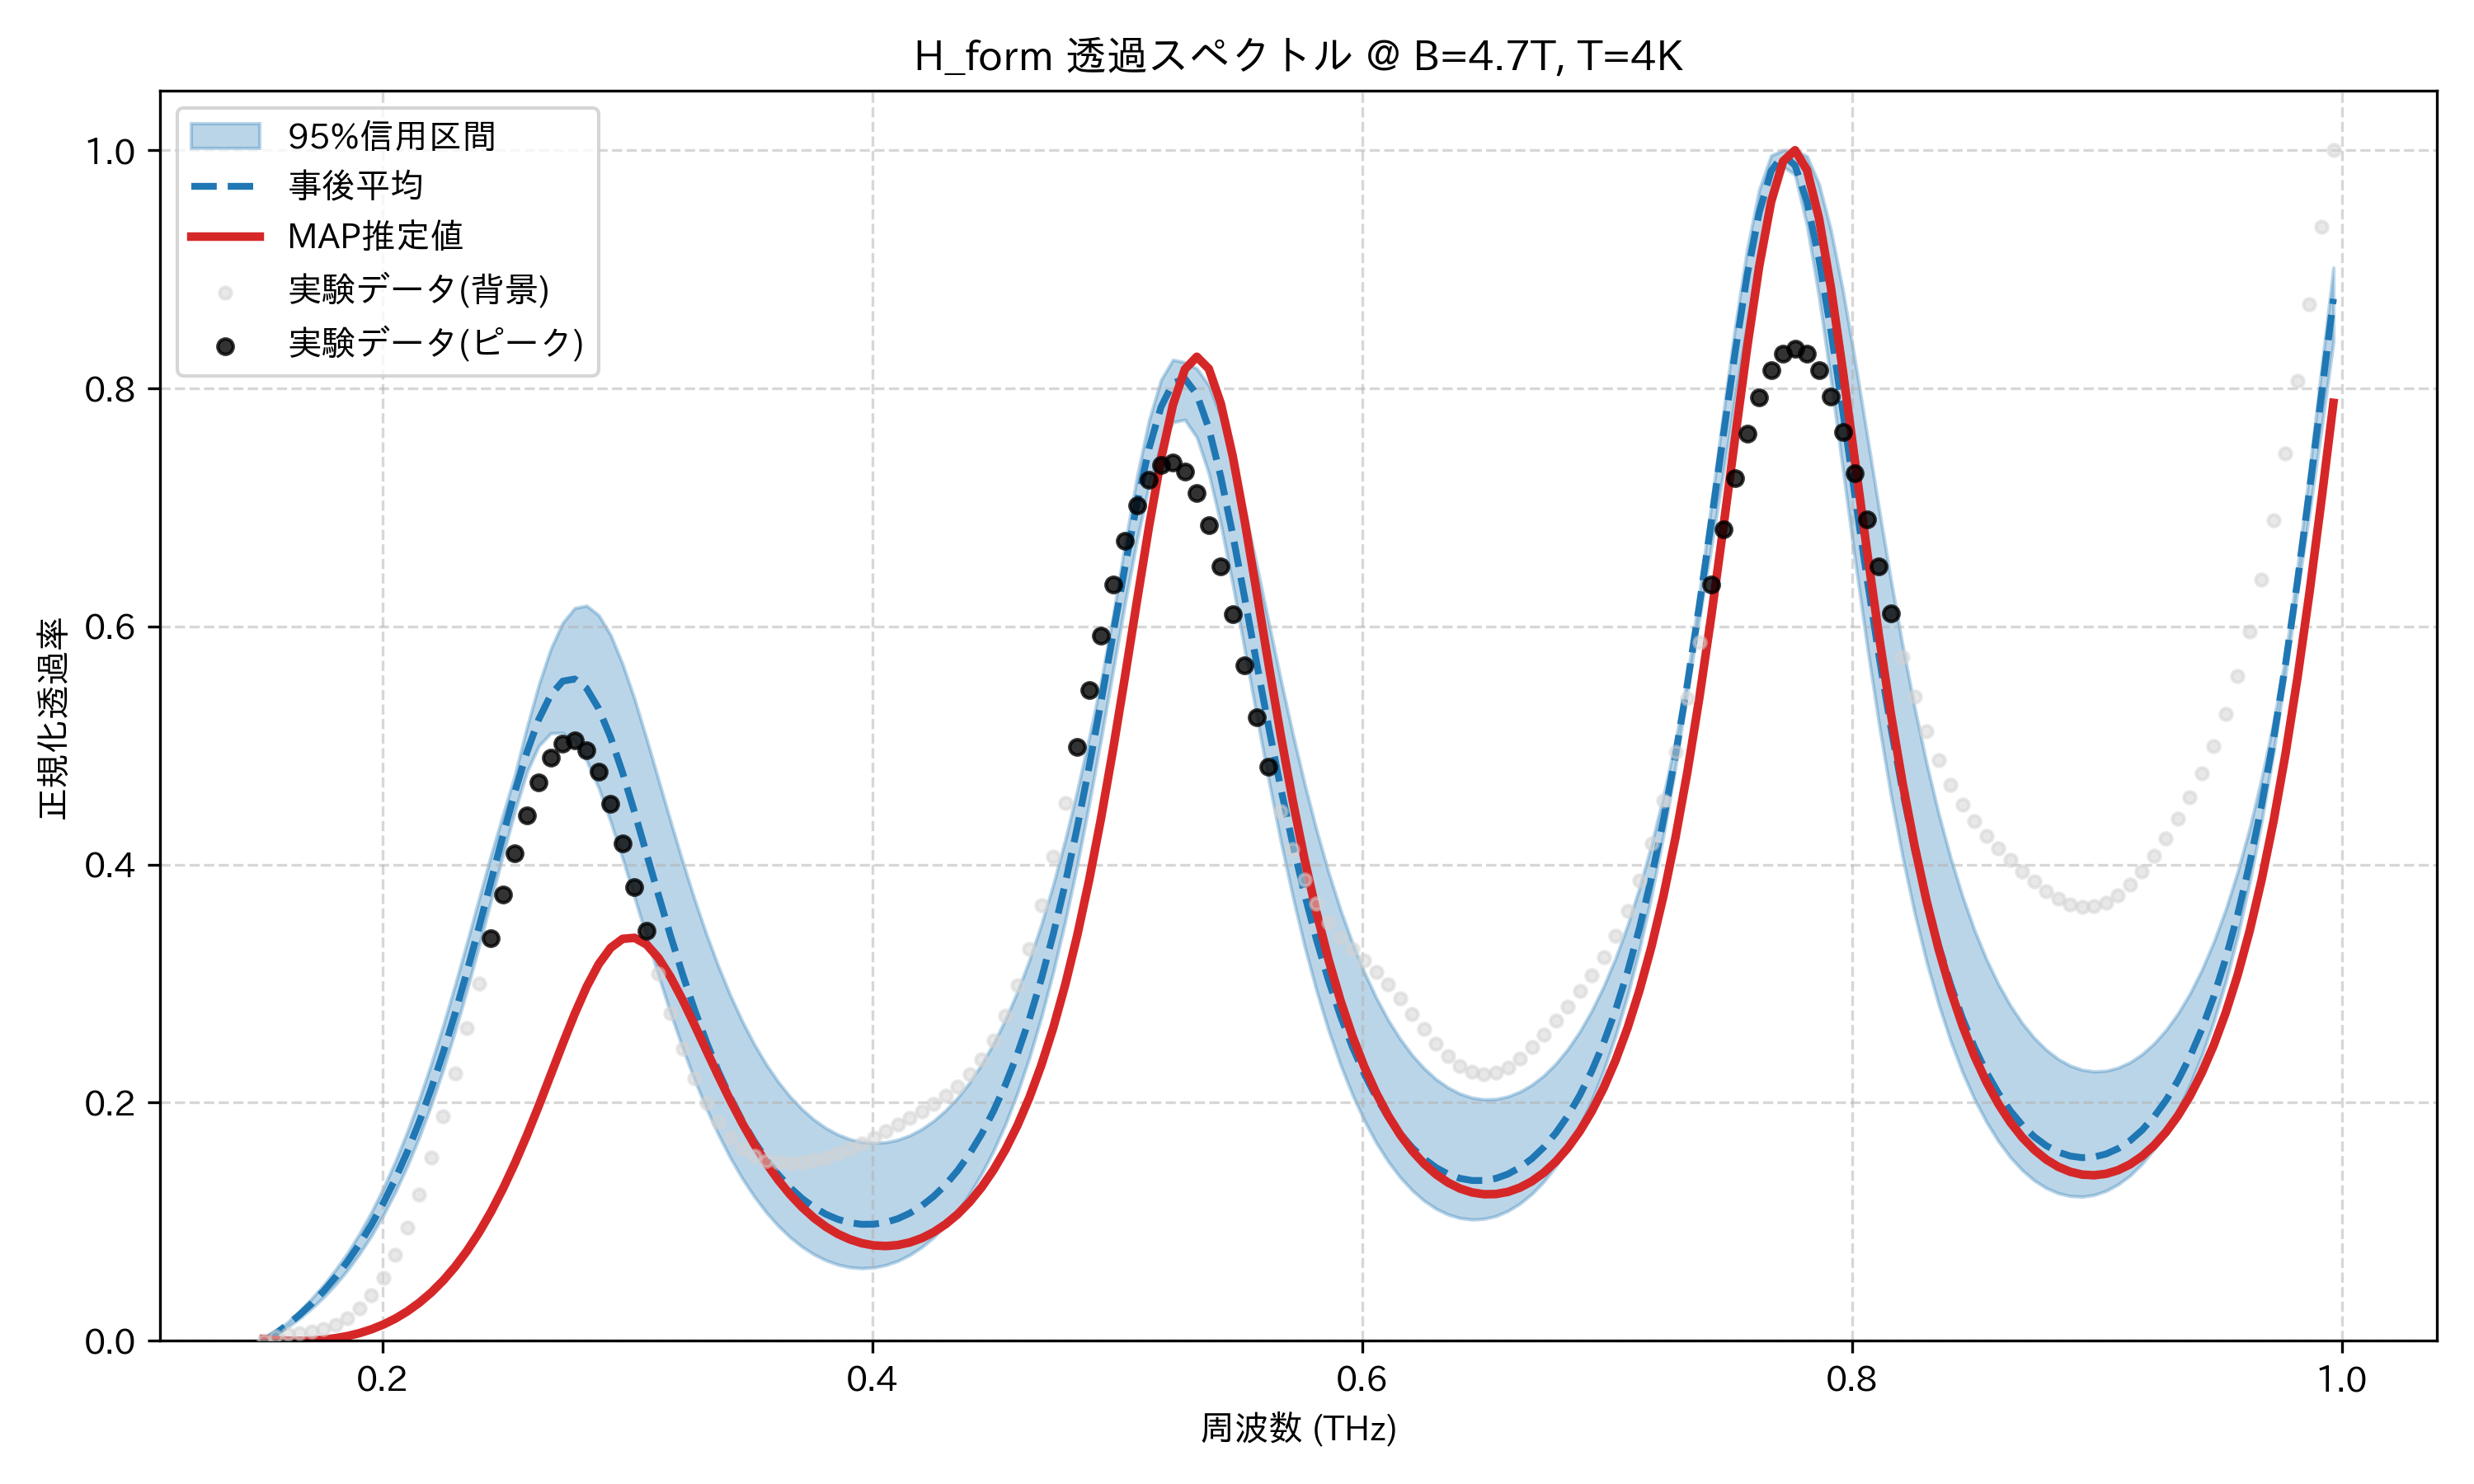

The data file committed next to this chart (first rows):
frequency_thz, mean_transmission, map_transmission, lower_95, upper_95, observed_normalized
0.1514, 0.0, 0.001527, 0.0, 0.0, 0.0
0.1563, 0.006202, 0.000652, 0.005313, 0.0074, 0.003376
0.1612, 0.0135, 0.0001393, 0.01158, 0.01562, 0.005431
0.1661, 0.02183, 0.0, 0.01881, 0.02498, 0.006738
0.171, 0.0312, 0.0002632, 0.0271, 0.03542, 0.008062
0.1759, 0.04169, 0.0009737, 0.03654, 0.04683, 0.01015
0.1808, 0.0534, 0.00219, 0.0472, 0.05963, 0.01365
0.1856, 0.06649, 0.003981, 0.05927, 0.07374, 0.01914
0.1905, 0.08111, 0.006429, 0.07287, 0.08986, 0.02716
0.1954, 0.09744, 0.009621, 0.08825, 0.108, 0.03828
0.2003, 0.1157, 0.01366, 0.1055, 0.1282, 0.05304
0.2052, 0.136, 0.01864, 0.1249, 0.1506, 0.07192
0.2101, 0.1587, 0.02469, 0.1467, 0.1755, 0.0952
0.2149, 0.1838, 0.03194, 0.171, 0.2029, 0.1228
0.2198, 0.2115, 0.04051, 0.1979, 0.2327, 0.1542
0.2247, 0.2419, 0.05055, 0.2277, 0.2648, 0.1885
0.2296, 0.2749, 0.06221, 0.2601, 0.2991, 0.2249
0.2345, 0.3103, 0.07564, 0.295, 0.3348, 0.2624
0.2394, 0.3476, 0.09097, 0.3317, 0.3715, 0.3003
0.2443, 0.386, 0.1083, 0.3699, 0.4079, 0.338
0.2491, 0.4243, 0.1277, 0.4081, 0.4419, 0.3747
0.254, 0.461, 0.1492, 0.4449, 0.4755, 0.4096
0.2589, 0.4943, 0.1726, 0.4778, 0.5153, 0.4415
0.2638, 0.5221, 0.1975, 0.4997, 0.5512, 0.4687
0.2687, 0.5426, 0.2235, 0.5103, 0.5813, 0.4895
0.2736, 0.5541, 0.2496, 0.5107, 0.6032, 0.5019
0.2785, 0.5558, 0.2747, 0.5033, 0.6155, 0.5044
0.2833, 0.5479, 0.2974, 0.4872, 0.6174, 0.4962
0.2882, 0.531, 0.3163, 0.4644, 0.6095, 0.4779
0.2931, 0.5068, 0.3301, 0.436, 0.5928, 0.451
0.298, 0.4771, 0.3376, 0.405, 0.5683, 0.4179
0.3029, 0.444, 0.3385, 0.3723, 0.5389, 0.3814
0.3078, 0.4092, 0.3329, 0.3392, 0.5058, 0.3441
0.3127, 0.3743, 0.3215, 0.3067, 0.4712, 0.3081
0.3175, 0.3404, 0.3057, 0.2755, 0.4366, 0.275
0.3224, 0.3083, 0.2866, 0.2464, 0.403, 0.2456
0.3273, 0.2784, 0.2656, 0.2196, 0.3712, 0.2206
0.3322, 0.2511, 0.244, 0.1952, 0.3416, 0.1999
0.3371, 0.2264, 0.2225, 0.1733, 0.3146, 0.1834
0.342, 0.2043, 0.202, 0.1537, 0.2902, 0.1708
0.3468, 0.1847, 0.1828, 0.1364, 0.2684, 0.1616
0.3517, 0.1675, 0.1652, 0.1212, 0.2491, 0.1554
0.3566, 0.1526, 0.1493, 0.108, 0.2322, 0.1515
0.3615, 0.1397, 0.1352, 0.09659, 0.2176, 0.1496
0.3664, 0.1287, 0.1228, 0.08696, 0.205, 0.1491
0.3713, 0.1196, 0.1122, 0.07897, 0.1945, 0.1498
0.3762, 0.1121, 0.1032, 0.07253, 0.1857, 0.1516
0.381, 0.1063, 0.09571, 0.06756, 0.1786, 0.1541
0.3859, 0.102, 0.08972, 0.064, 0.1733, 0.1574
0.3908, 0.09919, 0.08516, 0.06181, 0.1694, 0.1614
0.3957, 0.09785, 0.08197, 0.061, 0.167, 0.1659
0.4006, 0.09795, 0.08012, 0.0616, 0.1662, 0.1708
0.4055, 0.0995, 0.07961, 0.06363, 0.1668, 0.1761
0.4104, 0.1025, 0.08042, 0.0671, 0.1689, 0.1815
0.4152, 0.1071, 0.0826, 0.07208, 0.1725, 0.1871
0.4201, 0.1134, 0.08619, 0.07865, 0.1778, 0.1928
0.425, 0.1213, 0.09126, 0.08694, 0.1848, 0.1988
0.4299, 0.1311, 0.09791, 0.09705, 0.1935, 0.2056
0.4348, 0.143, 0.1063, 0.1091, 0.2042, 0.2136
0.4397, 0.157, 0.1165, 0.1234, 0.217, 0.2236
... 114 more rows
